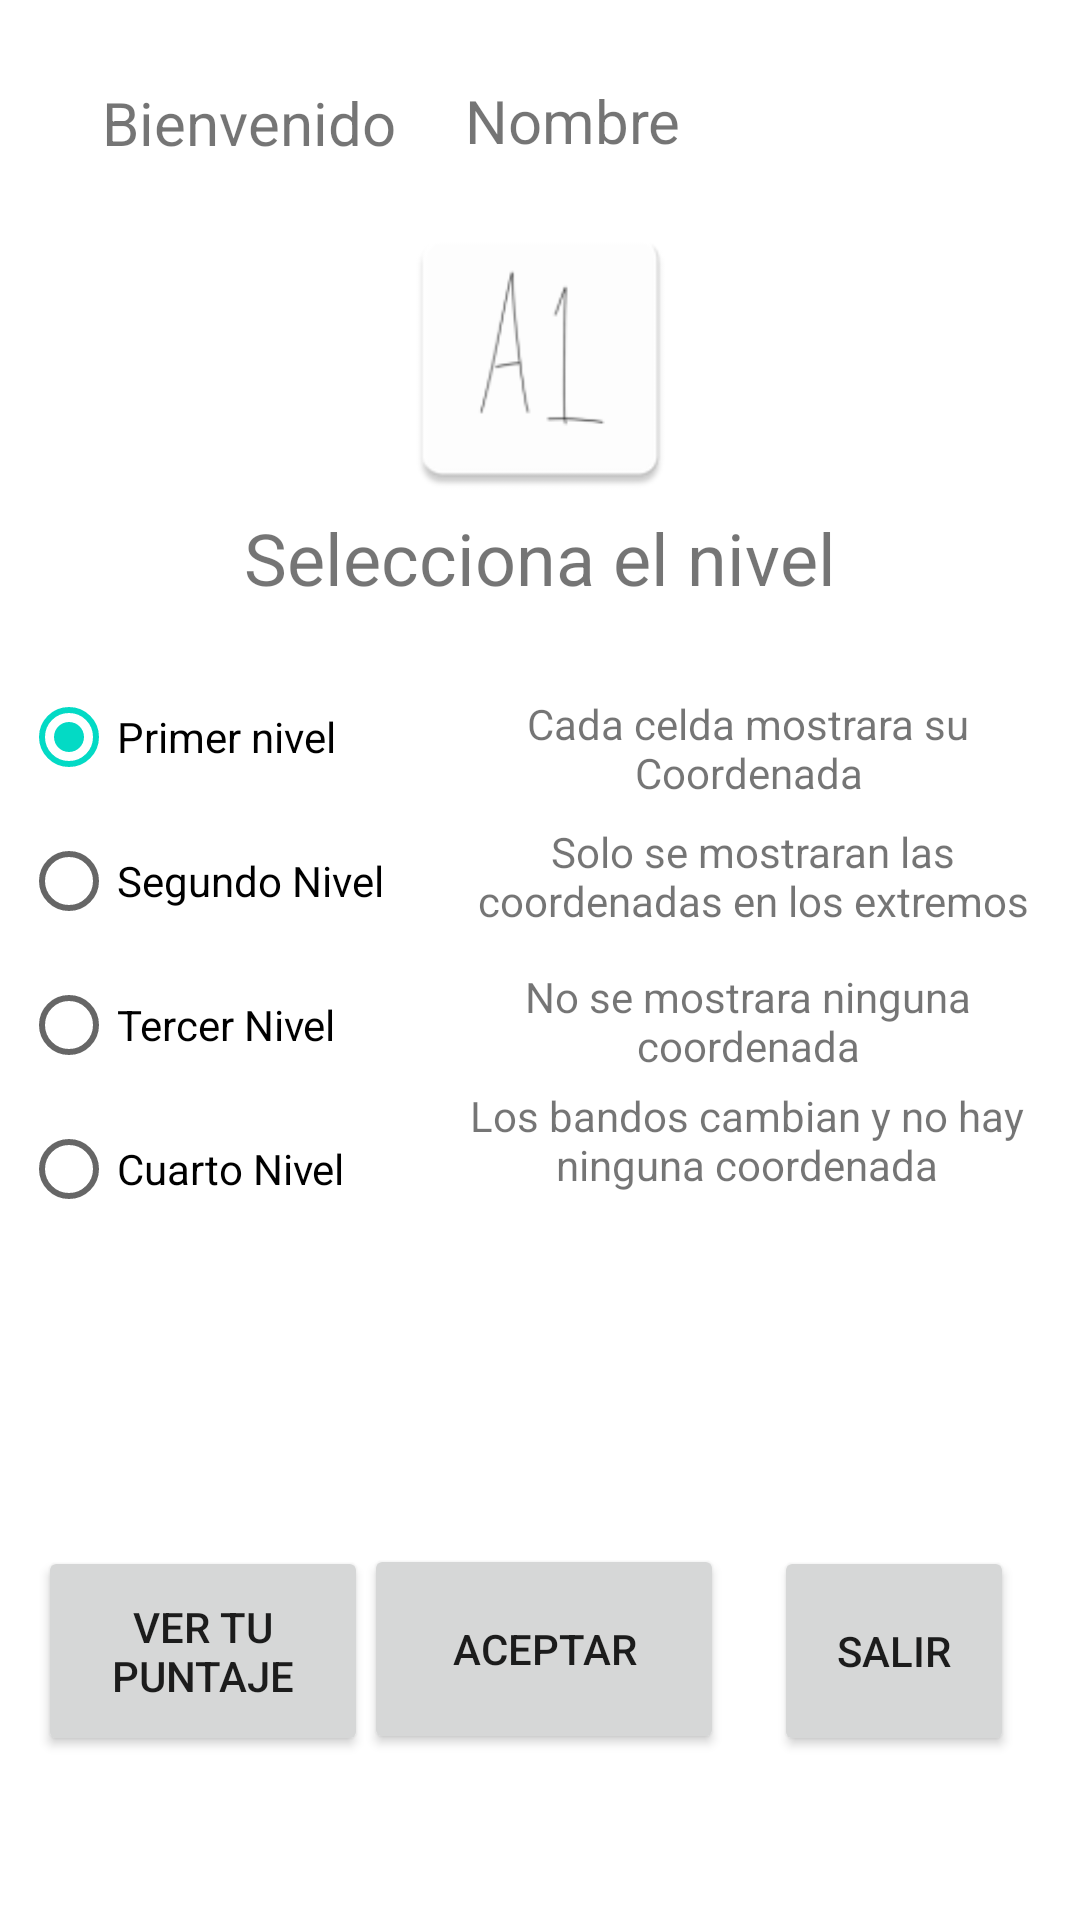

Android layout source for this screen:
<!-- AndroidManifest.xml: application theme Theme.Coordeneando -->
<!-- res/layout/activity_nivel.xml -->
<?xml version="1.0" encoding="utf-8"?>
<androidx.constraintlayout.widget.ConstraintLayout xmlns:android="http://schemas.android.com/apk/res/android"
    xmlns:app="http://schemas.android.com/apk/res-auto"
    xmlns:tools="http://schemas.android.com/tools"
    android:layout_width="match_parent"
    android:layout_height="match_parent"
    tools:context=".ActivityNivel">

    <ImageView
        android:id="@+id/imageView2"
        android:layout_width="147dp"
        android:layout_height="99dp"
        app:layout_constraintBottom_toBottomOf="parent"
        app:layout_constraintEnd_toEndOf="parent"
        app:layout_constraintStart_toStartOf="parent"
        app:layout_constraintTop_toTopOf="parent"
        app:layout_constraintVertical_bias="0.129"
        app:srcCompat="@mipmap/ic_launcher" />

    <Button
        android:id="@+id/btnAceptarNivel"
        android:layout_width="120dp"
        android:layout_height="70dp"
        android:onClick="AceptarNivel"
        android:text="aceptar"
        app:layout_constraintBottom_toBottomOf="parent"
        app:layout_constraintEnd_toEndOf="parent"
        app:layout_constraintHorizontal_bias="0.506"
        app:layout_constraintStart_toStartOf="parent"
        app:layout_constraintTop_toTopOf="parent"
        app:layout_constraintVertical_bias="0.903" />

    <TextView
        android:id="@+id/textSeleccionaNivel5"
        android:layout_width="198dp"
        android:layout_height="46dp"
        android:text="Los bandos cambian y no hay ninguna coordenada"
        android:textAlignment="center"
        app:layout_constraintBottom_toBottomOf="parent"
        app:layout_constraintEnd_toEndOf="parent"
        app:layout_constraintHorizontal_bias="0.924"
        app:layout_constraintStart_toStartOf="parent"
        app:layout_constraintTop_toTopOf="parent"
        app:layout_constraintVertical_bias="0.61" />

    <TextView
        android:id="@+id/textSeleccionaNivel4"
        android:layout_width="193dp"
        android:layout_height="39dp"
        android:text="No se mostrara ninguna coordenada"
        android:textAlignment="center"
        app:layout_constraintBottom_toBottomOf="parent"
        app:layout_constraintEnd_toEndOf="parent"
        app:layout_constraintHorizontal_bias="0.917"
        app:layout_constraintStart_toStartOf="parent"
        app:layout_constraintTop_toTopOf="parent"
        app:layout_constraintVertical_bias="0.537" />

    <RadioGroup
        android:id="@+id/radioGroup"
        android:layout_width="175dp"
        android:layout_height="197dp"
        app:layout_constraintBottom_toBottomOf="parent"
        app:layout_constraintEnd_toEndOf="parent"
        app:layout_constraintHorizontal_bias="0.038"
        app:layout_constraintStart_toStartOf="parent"
        app:layout_constraintTop_toTopOf="parent">

        <RadioButton
            android:id="@+id/rbnivel1"
            android:layout_width="match_parent"
            android:layout_height="wrap_content"
            android:checked="true"
            android:text="Primer nivel" />

        <RadioButton
            android:id="@+id/rbnivel2"
            android:layout_width="match_parent"
            android:layout_height="wrap_content"
            android:text="Segundo Nivel" />

        <RadioButton
            android:id="@+id/rbnivel3"
            android:layout_width="match_parent"
            android:layout_height="wrap_content"
            android:text="Tercer Nivel" />

        <RadioButton
            android:id="@+id/rbnivel4"
            android:layout_width="match_parent"
            android:layout_height="wrap_content"
            android:text="Cuarto Nivel" />
    </RadioGroup>

    <TextView
        android:id="@+id/textNivel"
        android:layout_width="121dp"
        android:layout_height="33dp"
        android:text="Bienvenido "
        android:textSize="20sp"
        app:layout_constraintBottom_toBottomOf="parent"
        app:layout_constraintEnd_toStartOf="@+id/txtNivelNombre"
        app:layout_constraintHorizontal_bias="1.0"
        app:layout_constraintStart_toStartOf="parent"
        app:layout_constraintTop_toTopOf="parent"
        app:layout_constraintVertical_bias="0.045" />

    <TextView
        android:id="@+id/txtNivelNombre"
        android:layout_width="101dp"
        android:layout_height="33dp"
        android:layout_marginEnd="104dp"
        android:text="Nombre"
        android:textSize="20sp"
        app:layout_constraintBottom_toBottomOf="parent"
        app:layout_constraintEnd_toEndOf="parent"
        app:layout_constraintTop_toTopOf="parent"
        app:layout_constraintVertical_bias="0.044" />

    <Button
        android:id="@+id/btnPuntaje"
        android:layout_width="110dp"
        android:layout_height="70dp"
        android:onClick="btnSeeScore"
        android:text="Ver tu Puntaje"
        app:layout_constraintBottom_toBottomOf="parent"
        app:layout_constraintEnd_toEndOf="parent"
        app:layout_constraintHorizontal_bias="0.051"
        app:layout_constraintStart_toStartOf="parent"
        app:layout_constraintTop_toTopOf="parent"
        app:layout_constraintVertical_bias="0.904" />

    <Button
        android:id="@+id/btnSalir2"
        android:layout_width="80dp"
        android:layout_height="70dp"
        android:onClick="btnSalir"
        android:text="Salir"
        app:layout_constraintBottom_toBottomOf="parent"
        app:layout_constraintEnd_toEndOf="parent"
        app:layout_constraintHorizontal_bias="0.921"
        app:layout_constraintStart_toStartOf="parent"
        app:layout_constraintTop_toTopOf="parent"
        app:layout_constraintVertical_bias="0.904" />

    <TextView
        android:id="@+id/textSeleccionaNivel"
        android:layout_width="192dp"
        android:layout_height="40dp"
        android:text="Cada celda mostrara su Coordenada"
        android:textAlignment="center"
        app:layout_constraintBottom_toBottomOf="parent"
        app:layout_constraintEnd_toEndOf="parent"
        app:layout_constraintHorizontal_bias="0.913"
        app:layout_constraintStart_toStartOf="parent"
        app:layout_constraintTop_toTopOf="parent"
        app:layout_constraintVertical_bias="0.386" />

    <TextView
        android:id="@+id/textSeleccionaNivel3"
        android:layout_width="198dp"
        android:layout_height="46dp"
        android:text="Solo se mostraran las coordenadas en los extremos"
        android:textAlignment="center"
        app:layout_constraintBottom_toBottomOf="parent"
        app:layout_constraintEnd_toEndOf="parent"
        app:layout_constraintHorizontal_bias="0.939"
        app:layout_constraintStart_toStartOf="parent"
        app:layout_constraintTop_toTopOf="parent"
        app:layout_constraintVertical_bias="0.462" />

    <TextView
        android:id="@+id/textSeleccionaNivel2"
        android:layout_width="wrap_content"
        android:layout_height="wrap_content"
        android:text="Selecciona el nivel"
        android:textSize="24sp"
        app:layout_constraintBottom_toBottomOf="parent"
        app:layout_constraintEnd_toEndOf="parent"
        app:layout_constraintStart_toStartOf="parent"
        app:layout_constraintTop_toTopOf="parent"
        app:layout_constraintVertical_bias="0.279" />
</androidx.constraintlayout.widget.ConstraintLayout>
<!-- resources referenced by this layout -->
<resources>
  <!-- mipmap ic_launcher: png bitmap (mipmap-hdpi, 1484 bytes) -->
  <style name="Theme.Coordeneando" parent="Theme.MaterialComponents.DayNight.DarkActionBar">
          
          <item name="colorPrimary">@color/purple_500</item>
          <item name="colorPrimaryVariant">@color/purple_700</item>
          <item name="colorOnPrimary">@color/white</item>
          
          <item name="colorSecondary">@color/teal_200</item>
          <item name="colorSecondaryVariant">@color/teal_700</item>
          <item name="colorOnSecondary">@color/black</item>
          
          <item name="android:statusBarColor" tools:targetApi="l">?attr/colorPrimaryVariant</item>
          
      </style>
  <!-- not gathered from this repository: default colours our renderer supplied (Android Studio template values) -->
  <color name="purple_500">#FF6200EE</color>
  <color name="purple_700">#FF3700B3</color>
  <color name="teal_200">#FF03DAC5</color>
  <color name="teal_700">#FF018786</color>
  <color name="black">#FF000000</color>
  <color name="white">#FFFFFFFF</color>
</resources>
